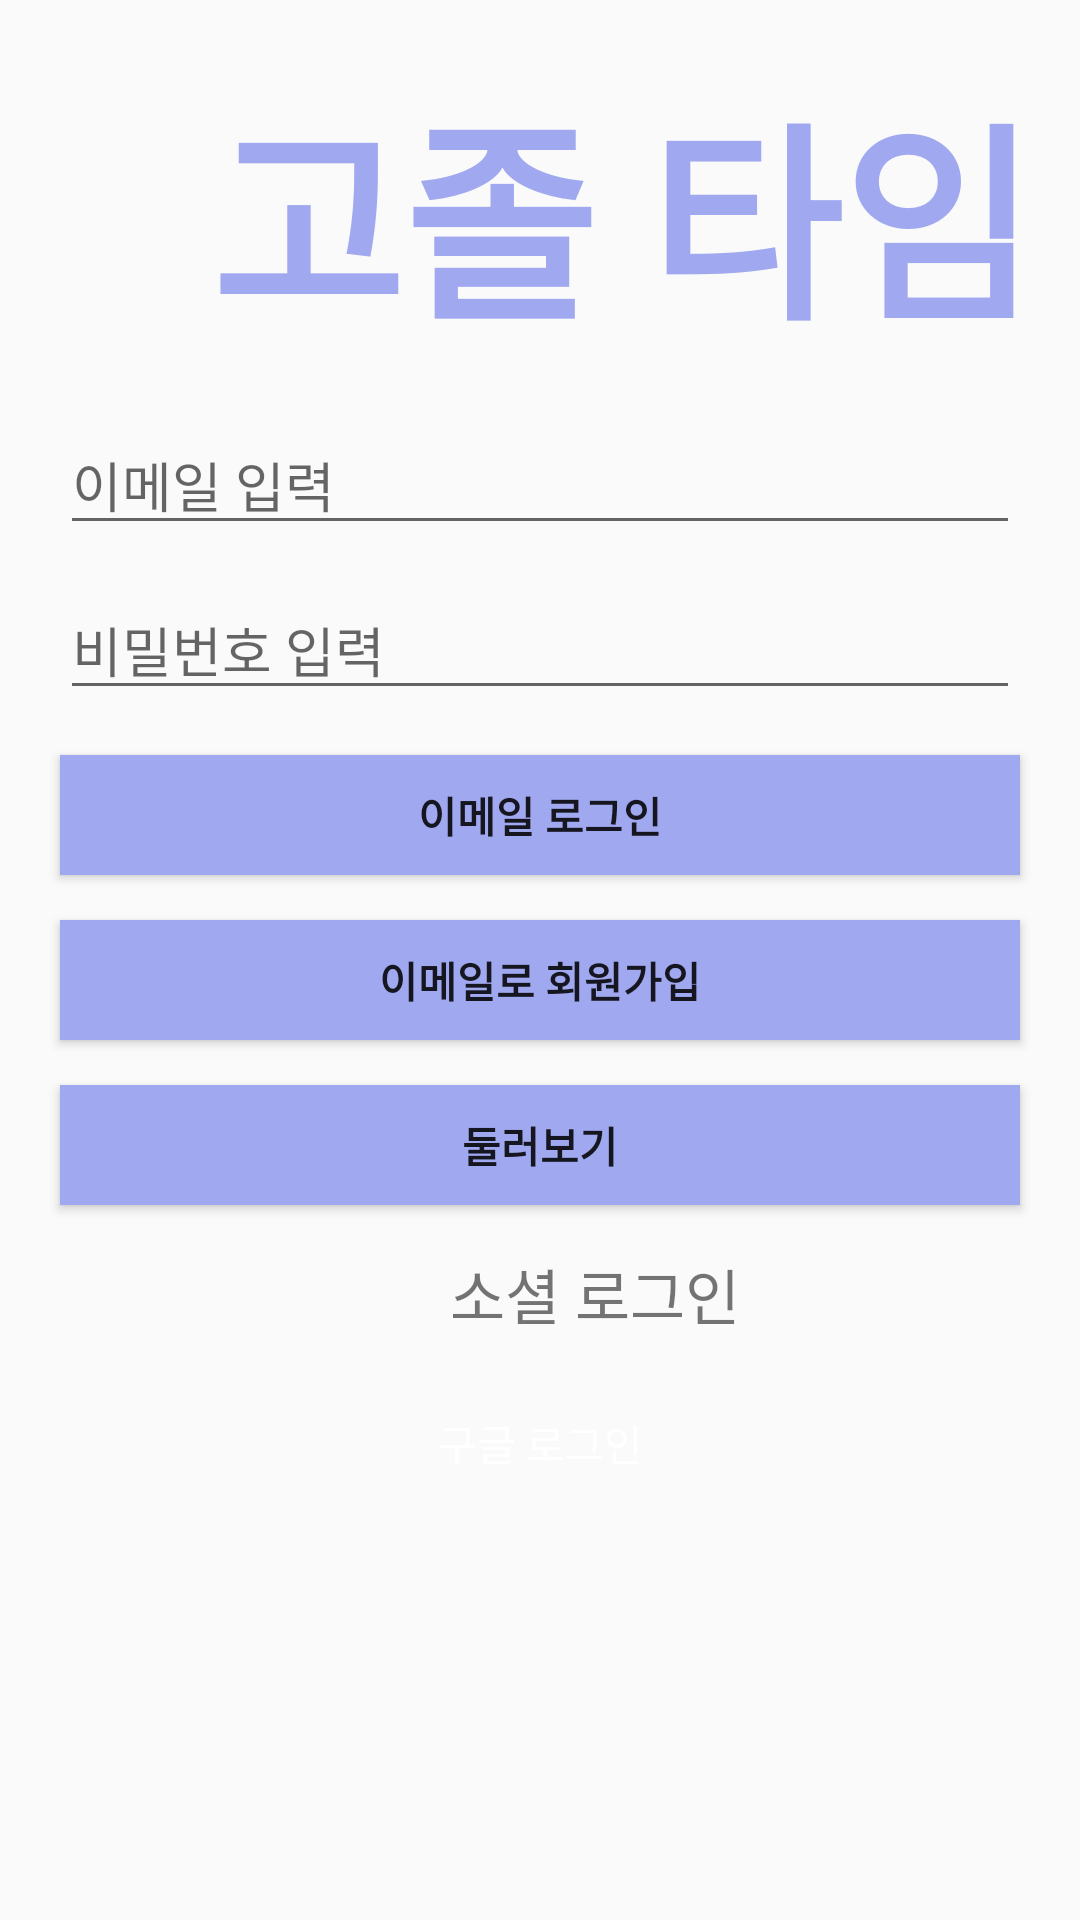

Here is an Android app screen rendered from its layout file. Give the layout XML and the strings, colors and styles it references.
<!-- AndroidManifest.xml: application theme Theme.Kozoltime -->
<!-- res/layout/activity_login_join.xml -->
<?xml version="1.0" encoding="utf-8"?>
<LinearLayout xmlns:android="http://schemas.android.com/apk/res/android"
    xmlns:app="http://schemas.android.com/apk/res-auto"
    xmlns:tools="http://schemas.android.com/tools"
    android:layout_width="match_parent"
    android:layout_height="match_parent"
    android:orientation="vertical"
    tools:context="kr.co.ky.login.LoginJoinActivity">

    <TextView
        android:id="@+id/id_tv"
        android:text="@string/app_name"
        android:textSize="70sp"
        android:textStyle="bold"
        android:textColor="@color/purple"
        android:layout_marginTop="20dp"
        android:layout_marginLeft="70dp"
        android:layout_width="wrap_content"
        android:layout_height="wrap_content" />
    <EditText
        android:id="@+id/id_edit"
        android:layout_width="match_parent"
        android:layout_height="40dp"
        android:hint="@string/email"
        android:layout_marginTop="20dp"
        android:layout_marginLeft="20dp"
        android:layout_marginRight="20dp"/>
    <EditText
        android:id="@+id/password_edit"
        android:layout_width="match_parent"
        android:layout_height="40dp"
        android:hint="@string/password"
        android:layout_marginTop="15dp"
        android:layout_marginLeft="20dp"
        android:layout_marginRight="20dp"/>
    <Button
        android:id="@+id/login_btn"
        android:layout_width="match_parent"
        android:layout_height="40dp"
        android:text="@string/signin_email"
        android:textStyle="bold"
        android:background="@color/purple"
        android:layout_marginTop="15dp"
        android:layout_marginLeft="20dp"
        android:layout_marginRight="20dp"/>

    <Button
        android:id="@+id/join_btn"
        android:layout_width="match_parent"
        android:layout_height="40dp"
        android:background="@color/purple"
        android:text="@string/join"
        android:textStyle="bold"
        android:layout_marginTop="15dp"
        android:layout_marginLeft="20dp"
        android:layout_marginRight="20dp"/>
    <Button
        android:id="@+id/just_look_btn"
        android:layout_width="match_parent"
        android:layout_height="40dp"
        android:background="@color/purple"
        android:text="@string/next_join"
        android:textStyle="bold"
        android:layout_marginTop="15dp"
        android:layout_marginLeft="20dp"
        android:layout_marginRight="20dp"/>
    <TextView
        android:layout_width="wrap_content"
        android:layout_height="wrap_content"
        android:layout_marginTop="15dp"
        android:layout_marginLeft="150dp"
        android:text="@string/social_login"
        android:textSize="20sp"/>
    <Button
        android:id="@+id/google_button"
        android:text="@string/signin_google"
        android:textColor="@color/white"
        android:background="@drawable/btn_signin_google"
        android:layout_width="match_parent"
        android:layout_height="40dp"
        android:layout_marginTop="15dp"
        android:layout_marginLeft="20dp"
        android:layout_marginRight="20dp"
        android:layout_marginBottom="80dp"/>
</LinearLayout>
<!-- resources referenced by this layout -->
<resources>
  <color name="purple">#A0A8EF</color>
  <color name="white">#FFFFFFFF</color>
  <string name="app_name">고졸 타임</string>
  <string name="email">이메일 입력</string>
  <string name="join">이메일로 회원가입</string>
  <string name="next_join">둘러보기</string>
  <string name="password">비밀번호 입력</string>
  <string name="signin_email">이메일 로그인</string>
  <string name="signin_google">구글 로그인</string>
  <string name="social_login">소셜 로그인</string>
  <style name="Theme.Kozoltime" parent="Theme.AppCompat.Light.NoActionBar">
  
          parent="Theme.MaterialComponents.DayNight.NoActionBar"&gt;
          
          <item name="colorPrimary">@color/colorLightGray</item>
          <item name="colorPrimaryVariant">@color/purple_700</item>
          <item name="colorOnPrimary">@color/white</item>
          
          <item name="colorSecondary">@color/teal_200</item>
          <item name="colorSecondaryVariant">@color/teal_700</item>
          <item name="colorOnSecondary">@color/black</item>
          
          <item name="android:statusBarColor" tools:targetApi="l">?attr/colorPrimaryVariant</item>
          
  
      </style>
  <color name="colorLightGray">#f1f1f1</color>
  <color name="purple_700">#CC3333FF</color>
  <color name="teal_200">#FF03DAC5</color>
  <color name="teal_700">#FF018786</color>
  <color name="black">#FF000000</color>
</resources>
